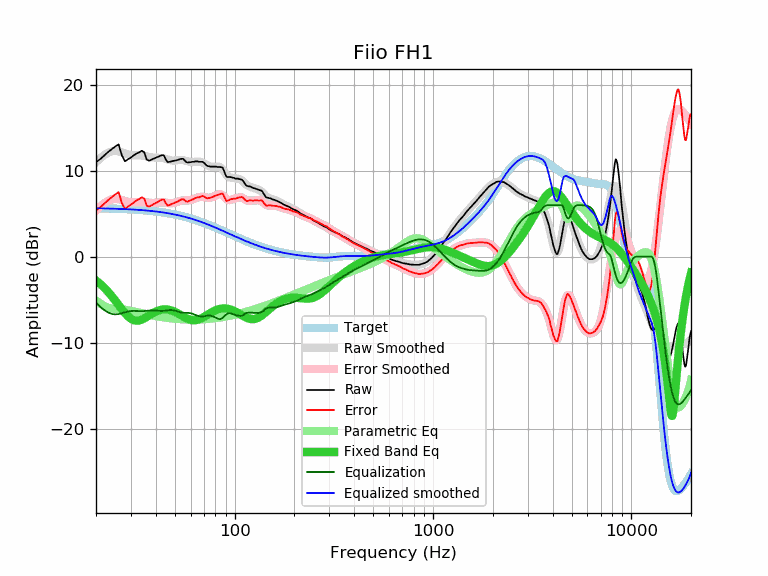

The table this chart was drawn from, first rows:
frequency, raw, error, smoothed, error_smoothed, equalization, parametric_eq, equalized_raw, equalized_smoothed, target
20, 11.00, 5.37, 10.98, 5.35, -5.35, -2.78, 5.65, 5.63, 5.63
21, 11.34, 5.72, 11.45, 5.83, -5.83, -3.18, 5.51, 5.62, 5.62
22, 11.76, 6.15, 11.82, 6.21, -6.21, -3.62, 5.55, 5.61, 5.61
23, 12.17, 6.57, 12.09, 6.49, -6.49, -4.09, 5.68, 5.60, 5.60
24, 12.50, 6.91, 12.26, 6.67, -6.67, -4.59, 5.83, 5.59, 5.59
25, 12.81, 7.24, 12.29, 6.72, -6.72, -5.11, 6.09, 5.57, 5.57
26, 13.06, 7.50, 12.24, 6.68, -6.68, -5.62, 6.38, 5.56, 5.56
27, 11.79, 6.24, 12.13, 6.59, -6.59, -6.12, 5.20, 5.55, 5.55
28, 11.09, 5.56, 12.00, 6.47, -6.47, -6.57, 4.61, 5.53, 5.53
29, 11.33, 5.82, 11.90, 6.38, -6.38, -6.94, 4.95, 5.51, 5.51
30, 11.54, 6.04, 11.83, 6.33, -6.33, -7.22, 5.21, 5.50, 5.50
31, 11.78, 6.30, 11.79, 6.31, -6.31, -7.40, 5.46, 5.48, 5.48
32, 11.99, 6.53, 11.78, 6.33, -6.33, -7.46, 5.66, 5.46, 5.46
33, 12.14, 6.70, 11.78, 6.34, -6.34, -7.43, 5.80, 5.44, 5.44
34, 12.32, 6.90, 11.76, 6.34, -6.34, -7.34, 5.97, 5.41, 5.41
35, 12.15, 6.76, 11.72, 6.33, -6.33, -7.19, 5.82, 5.39, 5.39
36, 11.30, 5.93, 11.67, 6.30, -6.30, -7.02, 5.00, 5.37, 5.37
37, 11.15, 5.81, 11.61, 6.27, -6.27, -6.85, 4.88, 5.34, 5.34
38, 11.28, 5.97, 11.56, 6.25, -6.25, -6.68, 5.03, 5.31, 5.31
39, 11.39, 6.10, 11.53, 6.25, -6.25, -6.53, 5.14, 5.29, 5.29
40, 11.49, 6.23, 11.52, 6.26, -6.26, -6.40, 5.23, 5.26, 5.26
41, 11.60, 6.37, 11.51, 6.29, -6.29, -6.29, 5.31, 5.23, 5.23
42, 11.71, 6.51, 11.51, 6.31, -6.31, -6.22, 5.40, 5.19, 5.19
43, 11.81, 6.65, 11.48, 6.32, -6.32, -6.16, 5.49, 5.16, 5.16
44, 11.77, 6.64, 11.43, 6.31, -6.31, -6.14, 5.46, 5.13, 5.13
45, 11.29, 6.20, 11.37, 6.28, -6.28, -6.14, 5.01, 5.09, 5.09
46, 10.99, 5.93, 11.30, 6.24, -6.24, -6.16, 4.75, 5.06, 5.06
47, 11.04, 6.02, 11.23, 6.21, -6.21, -6.20, 4.82, 5.02, 5.02
48, 11.09, 6.11, 11.19, 6.21, -6.21, -6.26, 4.88, 4.98, 4.98
49, 11.13, 6.19, 11.17, 6.23, -6.23, -6.34, 4.90, 4.94, 4.94
50, 11.17, 6.27, 11.18, 6.28, -6.28, -6.42, 4.89, 4.90, 4.90
51, 11.22, 6.36, 11.20, 6.35, -6.35, -6.52, 4.87, 4.86, 4.86
52, 11.27, 6.45, 11.23, 6.41, -6.41, -6.63, 4.85, 4.82, 4.82
53, 11.35, 6.58, 11.25, 6.47, -6.47, -6.74, 4.87, 4.77, 4.77
54, 11.38, 6.65, 11.24, 6.52, -6.52, -6.85, 4.86, 4.73, 4.73
55, 11.38, 6.70, 11.22, 6.54, -6.54, -6.96, 4.84, 4.68, 4.68
56, 11.20, 6.56, 11.18, 6.54, -6.54, -7.06, 4.65, 4.63, 4.63
57, 11.01, 6.42, 11.13, 6.54, -6.54, -7.16, 4.47, 4.59, 4.59
58, 10.94, 6.40, 11.08, 6.54, -6.54, -7.24, 4.40, 4.54, 4.54
59, 10.98, 6.49, 11.05, 6.55, -6.55, -7.31, 4.42, 4.49, 4.49
60, 10.99, 6.55, 11.02, 6.58, -6.58, -7.36, 4.41, 4.44, 4.44
61, 11.03, 6.64, 11.02, 6.63, -6.63, -7.39, 4.40, 4.39, 4.39
62, 11.03, 6.69, 11.03, 6.68, -6.68, -7.41, 4.34, 4.34, 4.34
63, 11.08, 6.79, 11.04, 6.75, -6.75, -7.40, 4.33, 4.29, 4.29
64, 11.08, 6.84, 11.06, 6.82, -6.82, -7.39, 4.26, 4.24, 4.24
65, 11.08, 6.89, 11.06, 6.88, -6.88, -7.35, 4.20, 4.19, 4.19
66, 11.03, 6.90, 11.06, 6.92, -6.92, -7.30, 4.11, 4.13, 4.13
67, 11.03, 6.95, 11.03, 6.95, -6.95, -7.24, 4.08, 4.08, 4.08
68, 11.03, 7.00, 10.99, 6.96, -6.96, -7.17, 4.06, 4.03, 4.03
69, 11.03, 7.05, 10.93, 6.96, -6.96, -7.10, 4.07, 3.97, 3.97
70, 10.94, 7.02, 10.86, 6.94, -6.94, -7.02, 4.00, 3.92, 3.92
71, 10.78, 6.91, 10.78, 6.91, -6.91, -6.93, 3.87, 3.87, 3.87
72, 10.62, 6.81, 10.70, 6.88, -6.88, -6.84, 3.73, 3.81, 3.81
73, 10.55, 6.79, 10.62, 6.86, -6.86, -6.76, 3.69, 3.76, 3.76
74, 10.52, 6.82, 10.56, 6.85, -6.85, -6.67, 3.66, 3.70, 3.70
75, 10.48, 6.83, 10.51, 6.86, -6.86, -6.59, 3.62, 3.65, 3.65
76, 10.47, 6.87, 10.48, 6.88, -6.88, -6.51, 3.59, 3.60, 3.60
77, 10.47, 6.93, 10.46, 6.92, -6.92, -6.44, 3.55, 3.54, 3.54
78, 10.47, 6.98, 10.45, 6.97, -6.97, -6.37, 3.50, 3.49, 3.49
79, 10.47, 7.04, 10.46, 7.03, -7.03, -6.31, 3.44, 3.43, 3.43
... 553 more rows
